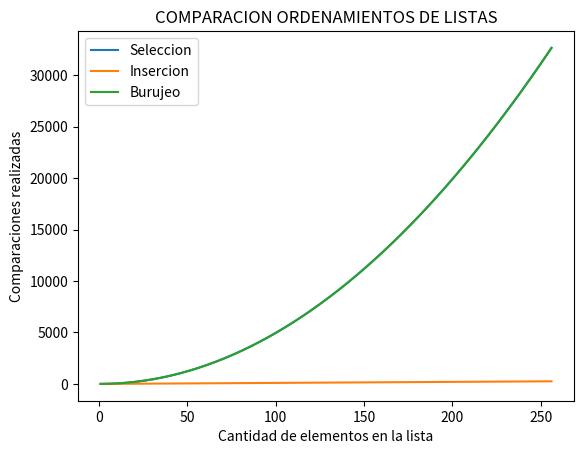

Reproduce this figure in Python.
# -*- coding: utf-8 -*-
"""
Created on Sun Oct 25 15:30:29 2020.

@author: AldanaPocai
"""

import random
import copy
from matplotlib import pyplot as plt
import numpy as np

#%%

def generar_lista(N):
    """ 
    Genera genere una lista aleatoria de largo N con números enteros del
    1 al 1000 (puede haber repeticiones).
    """
    lista = []
    for i in range(N):
        lista.append(random.randint(1,1000))
    return lista
    


#%% ORDENAMIENTO POR SELECCION 

def ord_seleccion(lista):
    """Ordena una lista de elementos según el método de selección.
       Pre: los elementos de la lista deben ser comparables.
       Post: la lista está ordenada. Devuelve cantidad de comparaciones realizadas.
       """

    # posición final del segmento a tratar
    n = len(lista) - 1
    comp = 0 #comparaciones a realizar 
    # mientras haya al menos 2 elementos para ordenar
    while n > 0:
        # posición del mayor valor del segmento
        p = buscar_max(lista, 0, n)
        comp += n #buscar_max realiza en este caso n-0 comparaciones
        # intercambiar el valor que está en p con el valor que
        # está en la última posición del segmento
        lista[p], lista[n] = lista[n], lista[p]
        # print("DEBUG: ", p, n, lista)

        # reducir el segmento en 1
        n = n - 1
    
    return comp

def buscar_max(lista, a, b):
    """Devuelve la posición del máximo elemento en un segmento de
       lista de elementos comparables.
       La lista no debe ser vacía.
       a y b son las posiciones inicial y final del segmento"""

    pos_max = a
    for i in range(a + 1, b + 1):
        if lista[i] > lista[pos_max]:
            pos_max = i
    return pos_max


#%% ORDENAMIENTO POR INSERCION
def ord_insercion(lista):
    """Ordena una lista de elementos según el método de inserción.
       Pre: los elementos de la lista deben ser comparables.
       Post: la lista está ordenada."""
    comp = 0
    for i in range(len(lista) - 1):
        # Si el elemento de la posición i+1 está desordenado respecto
        # al de la posición i, reubicarlo dentro del segmento [0:i]
        if lista[i + 1] < lista[i]:
            reubicar(lista, i + 1)
        comp +=1
        # print("DEBUG: ", lista)
    return comp

def reubicar(lista, p):
    """Reubica al elemento que está en la posición p de la lista
       dentro del segmento [0:p-1].
       Pre: p tiene que ser una posicion válida de lista."""

    v = lista[p]

    # Recorrer el segmento [0:p-1] de derecha a izquierda hasta
    # encontrar la posición j tal que lista[j-1] <= v < lista[j].
    j = p
    while j > 0 and v < lista[j - 1]:
        # Desplazar los elementos hacia la derecha, dejando lugar
        # para insertar el elemento v donde corresponda.
        lista[j] = lista[j - 1]
        j -= 1

    lista[j] = v
    
#%% ORDENAMIENTO POR BURBUJEO
def ord_burbujeo(lista):
    """
    Ordena una lista de elementos según el método de inserción.
    
    Pre: los elementos de la lista deben ser comparables.
    Post: la lista está ordenada.
    """
    comp =0
    for m in range(1,len(lista)): #Se realizan len(lista) recorridos de la lista.
        for i in range(len(lista)-m):
            if lista[i] > lista[i+1]: #La cant de intercambios sera <= len(lista), siendo = en el peor caso.  
                lista[i], lista[i+1] = lista[i+1], lista[i]
            comp +=1
    return comp    


#%% COMPARACIONES ENTRE METODOS

#Experimento 1 con una lista

# a = generar_lista(5)

# a_seleccion = copy.deepcopy(a)
# a_insercion = copy.deepcopy(a)
# a_burbujeo = copy.deepcopy(a)

# comp_seleccion = ord_seleccion(a_seleccion)
# comp_insercion = ord_insercion(a_insercion)
# comp_burbujeo = ord_burbujeo(a_burbujeo)

#11.4 Experimento con 100 listas de largo 10
# comp_seleccion = []
# comp_insercion = []
# comp_burbujeo = []
# N = 100 #Cantidad de veces a realizar el experimento
# for i in range(N):
#     list = generar_lista(10)
#     list_seleccion = copy.deepcopy(list)
#     list_insercion = copy.deepcopy(list)
#     list_burbujeo = copy.deepcopy(list)
    
#     comp_seleccion.append(ord_seleccion(list_seleccion))
#     comp_insercion.append(ord_insercion(list_insercion))
#     comp_burbujeo.append(ord_burbujeo(list_burbujeo))
    

# prom_seleccion = sum(comp_seleccion)/N
# prom_insercion = sum(comp_insercion)/N    
# prom_burbujeo = sum(comp_burbujeo)/N
    
# print("COMPARACION DE METODOS DE ORDENAMIENTO - PROMEDIOS")
# print("---------------------------------------------------")
# print("SELECCION       INSERCION       BURBUJEO")
# print(f'   {prom_seleccion}           {prom_insercion}            {prom_burbujeo}')


#%%11.5 COMPARACION GRAFICAMENTE

comparaciones_seleccion = np.empty(256, dtype = np.int64)
comparaciones_insercion = np.empty(256, dtype = np.int64)
comparaciones_burbujeo = np.empty(256, dtype = np.int64)

for i in range(1,257):
    list = generar_lista(i)
    list_seleccion = copy.deepcopy(list)
    list_insercion = copy.deepcopy(list)
    list_burbujeo = copy.deepcopy(list)
    
    
    comparaciones_seleccion[i-1] = ord_seleccion(list_seleccion)
    comparaciones_insercion[i-1] = ord_insercion(list_insercion)
    comparaciones_burbujeo[i-1] = ord_burbujeo(list_burbujeo)  
    
largo_lista = np.arange(1,257)

#Graficos

plt.plot(largo_lista, comparaciones_seleccion, label="Seleccion")
plt.plot(largo_lista, comparaciones_insercion, label="Insercion")
plt.plot(largo_lista, comparaciones_burbujeo, label ="Burujeo")
plt.xlabel("Cantidad de elementos en la lista")
plt.ylabel("Comparaciones realizadas")
plt.title("COMPARACION ORDENAMIENTOS DE LISTAS")
plt.legend()


    

